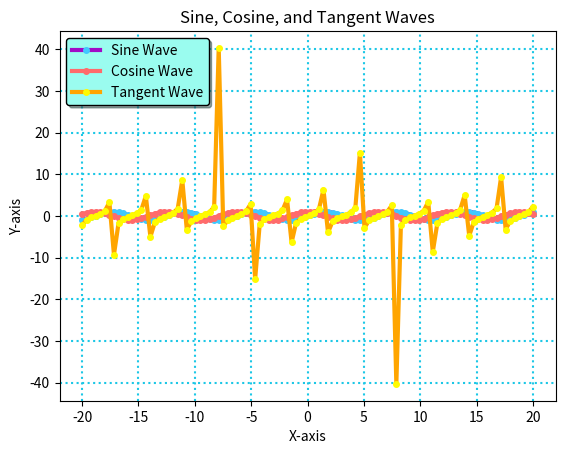

Here is the Python script that generated this plot:
import numpy as np
import matplotlib.pyplot as plt


x = np.linspace(-20, 20, 100)
y = np.sin(x) 
z = np.cos(x)  
o = np.tan(x)

plt.plot(
    x, y, 
    marker='o',
    markersize=4, 
    markerfacecolor="#40c9ff", 
    markeredgecolor='#40c9ff', 
    linewidth=3, 
    color="#a10bc7", 
    label='Sine Wave')

plt.plot(x, z, 
        marker='o', 
        markersize=4, 
        markerfacecolor="#ff6b6b", 
        markeredgecolor='#ff6b6b', 
        linewidth=3, 
        color="#ff6b6b", 
        label='Cosine Wave')

plt.plot(x, o, 
        marker='o', 
        markersize=4, 
        markerfacecolor="#fffb00", 
        markeredgecolor='#fffb00', 
        linewidth=3, 
        color="#ffa500", 
        label='Tangent Wave')


plt.xlabel('X-axis')
plt.ylabel('Y-axis')
plt.title('Sine, Cosine, and Tangent Waves')

plt.grid(True, which='both', linestyle='dotted', linewidth=1.5, color="#1cc7e6")
plt.legend(["Sine Wave", "Cosine Wave", "Tangent Wave"], loc='upper left', fontsize=10, title_fontsize='13', shadow=True, fancybox=True, facecolor="#9afcef", edgecolor='#000000')
plt.show()
